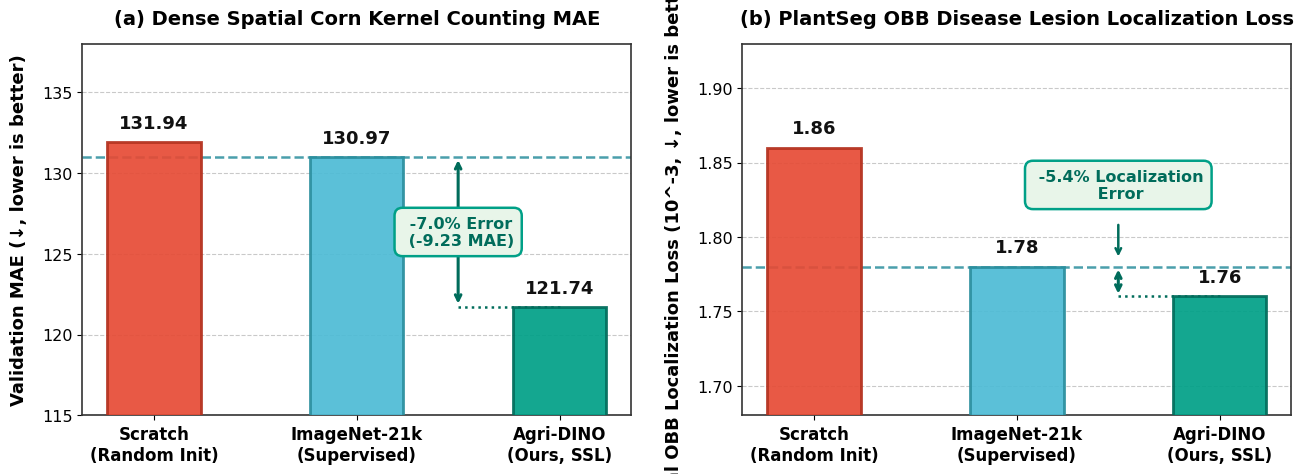

This figure's Python source:
import matplotlib.pyplot as plt
import matplotlib.patches as patches
import numpy as np
import shutil
import os

# Set font family and modern styling
plt.rcParams['font.sans-serif'] = 'Arial'
plt.rcParams['axes.edgecolor'] = '#333333'
plt.rcParams['axes.linewidth'] = 1.2

fig, (ax1, ax2) = plt.subplots(1, 2, figsize=(13.5, 5.2), dpi=300)
fig.patch.set_facecolor('white')

# Categories and styling
categories = ['Scratch\n(Random Init)', 'ImageNet-21k\n(Supervised)', 'Agri-DINO\n(Ours, SSL)']
colors = ['#E64B35', '#4DBBD5', '#00A087']
edge_colors = ['#B3311E', '#2A8E9D', '#006C5B']

# ==========================================
# PANEL A: Corn Kernel Counting MAE
# ==========================================
vals_a = [131.94, 130.97, 121.74]
x = np.arange(len(categories))
width = 0.46

bars1 = ax1.bar(x, vals_a, width=width, color=colors, edgecolor=edge_colors, linewidth=2.0, alpha=0.92, zorder=3)

# Grid and axes
ax1.set_ylim(115, 138)
ax1.set_ylabel('Validation MAE (↓, lower is better)', fontsize=13, fontweight='bold', labelpad=10)
ax1.set_title('(a) Dense Spatial Corn Kernel Counting MAE', fontsize=14, fontweight='bold', pad=14)
ax1.set_xticks(x)
ax1.set_xticklabels(categories, fontsize=12, fontweight='bold')
ax1.tick_params(axis='y', labelsize=11.5)
ax1.grid(axis='y', linestyle='--', alpha=0.45, color='#888888', zorder=0)
ax1.set_axisbelow(True)

# Add value callouts on bars
for bar, val in zip(bars1, vals_a):
    height = bar.get_height()
    ax1.text(bar.get_x() + bar.get_width()/2.0, height + 0.6,
             f'{val:.2f}', ha='center', va='bottom', fontsize=13, fontweight='bold', color='#111111')

# Horizontal baseline line (ImageNet-21k)
ax1.axhline(130.97, color='#2A8E9D', linestyle='--', linewidth=1.8, alpha=0.85, zorder=2)

# Horizontal reference line for Agri-DINO level in the gap
ax1.plot([1.50, 2.0], [121.74, 121.74], color='#006C5B', linestyle=':', linewidth=1.8, zorder=2)

# Improvement bracket / arrow in open space between bar 1 and bar 2
ax1.annotate('', xy=(1.50, 121.74), xytext=(1.50, 130.97),
            arrowprops=dict(arrowstyle='<->', color='#006C5B', lw=2.2))
ax1.text(1.50, 126.35, ' -7.0% Error\n (-9.23 MAE)', 
         fontsize=11.5, fontweight='bold', color='#006C5B',
         bbox=dict(boxstyle='round,pad=0.5', facecolor='#E8F5E9', edgecolor='#00A087', lw=1.8),
         ha='center', va='center', zorder=5)

# ==========================================
# PANEL B: PlantSeg OBB Localization Loss
# ==========================================
vals_b = [1.86, 1.78, 1.76]

bars2 = ax2.bar(x, vals_b, width=width, color=colors, edgecolor=edge_colors, linewidth=2.0, alpha=0.92, zorder=3)

ax2.set_ylim(1.68, 1.93)
ax2.set_ylabel('Val OBB Localization Loss (10^-3, ↓, lower is better)', fontsize=13, fontweight='bold', labelpad=10)
ax2.set_title('(b) PlantSeg OBB Disease Lesion Localization Loss', fontsize=14, fontweight='bold', pad=14)
ax2.set_xticks(x)
ax2.set_xticklabels(categories, fontsize=12, fontweight='bold')
ax2.tick_params(axis='y', labelsize=11.5)
ax2.grid(axis='y', linestyle='--', alpha=0.45, color='#888888', zorder=0)
ax2.set_axisbelow(True)

for bar, val in zip(bars2, vals_b):
    height = bar.get_height()
    ax2.text(bar.get_x() + bar.get_width()/2.0, height + 0.007,
             f'{val:.2f}', ha='center', va='bottom', fontsize=13, fontweight='bold', color='#111111')

# Horizontal baseline line (ImageNet-21k)
ax2.axhline(1.78, color='#2A8E9D', linestyle='--', linewidth=1.8, alpha=0.85, zorder=2)

# Horizontal reference line for Agri-DINO level in the gap
ax2.plot([1.50, 2.0], [1.76, 1.76], color='#006C5B', linestyle=':', linewidth=1.8, zorder=2)

# Improvement bracket / arrow in open space between bar 1 and bar 2
ax2.annotate('', xy=(1.50, 1.76), xytext=(1.50, 1.78),
            arrowprops=dict(arrowstyle='<->', color='#006C5B', lw=2.2))
ax2.text(1.50, 1.835, ' -5.4% Localization\n Error', 
         fontsize=11.5, fontweight='bold', color='#006C5B',
         bbox=dict(boxstyle='round,pad=0.5', facecolor='#E8F5E9', edgecolor='#00A087', lw=1.8),
         ha='center', va='center', zorder=5)

# Add a guiding arrow from the badge down to the gap
ax2.annotate('', xy=(1.50, 1.785), xytext=(1.50, 1.810),
            arrowprops=dict(arrowstyle='->', color='#006C5B', lw=1.8))

plt.tight_layout(pad=2.5)
pdf_path = 'fig2_functional_dissociation.pdf'
png_path = 'fig2_functional_dissociation.png'
plt.savefig(pdf_path, bbox_inches='tight', dpi=300)
plt.savefig(png_path, bbox_inches='tight', dpi=300)

# Copy to artifacts directory
artifact_dir = r'C:\Users\mza0288\.gemini\antigravity\brain\73012caa-f1a6-4a0e-a6eb-5958837f8993'
if os.path.exists(artifact_dir):
    shutil.copy(png_path, os.path.join(artifact_dir, 'fig2_functional_dissociation.png'))
    print(f"Copied {png_path} to artifact directory!")

print("Figure 2 successfully generated as fig2_functional_dissociation.pdf and fig2_functional_dissociation.png!")
